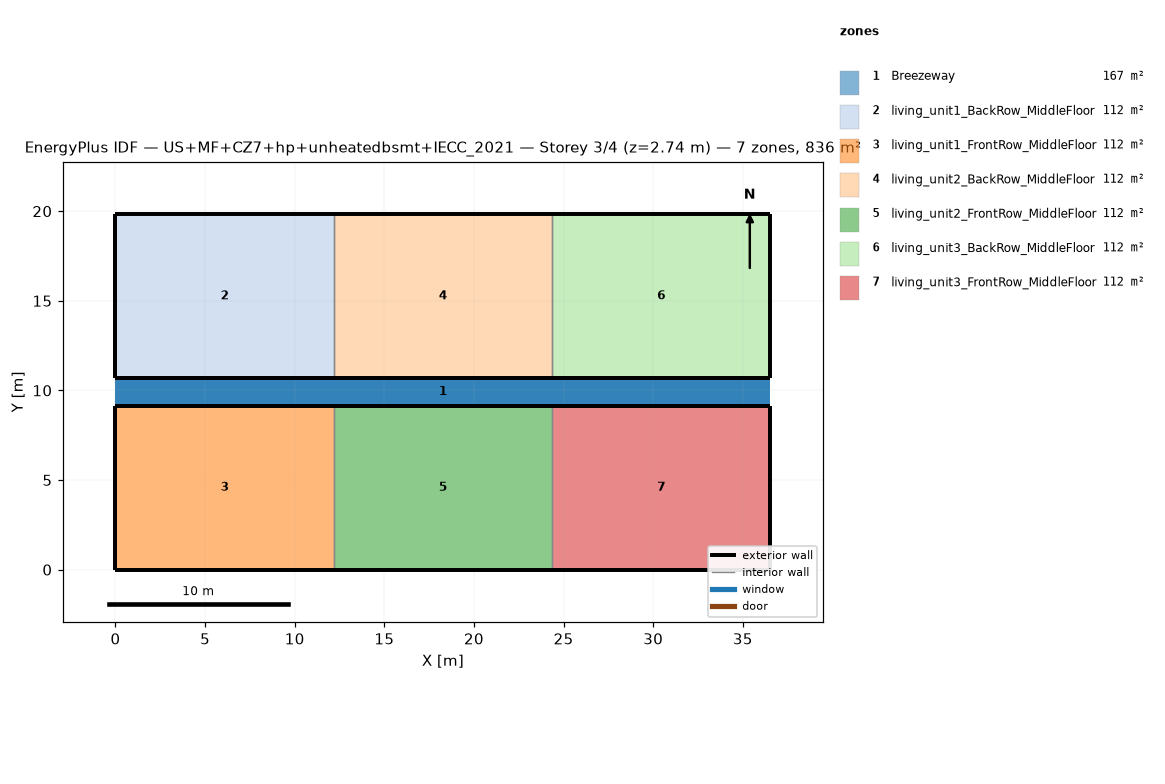
=== STOREY PLAN SPEC (per zone: floor XY polygon, exterior-wall plan segments, windows/doors) ===
zone 1: Breezeway  (167.0 m²)
  floor: (36.54, 9.16) (0.00, 9.16) (0.00, 10.68) (36.54, 10.68)
  floor: (36.54, 9.16) (0.00, 9.16) (0.00, 10.68) (36.54, 10.68)
  floor: (36.54, 9.16) (0.00, 9.16) (0.00, 10.68) (36.54, 10.68)
zone 2: living_unit1_BackRow_MiddleFloor  (111.5 m²)
  floor: (12.18, 10.68) (0.00, 10.68) (0.00, 19.84) (12.18, 19.84)
  exterior wall: (0.00, 10.68) – (12.18, 10.68)  [12.2 m]
  exterior wall: (12.18, 19.84) – (0.00, 19.84)  [12.2 m]
  exterior wall: (0.00, 19.84) – (0.00, 10.68)  [9.2 m]
  interior walls: 1
zone 3: living_unit1_FrontRow_MiddleFloor  (111.5 m²)
  floor: (12.18, 0.00) (0.00, 0.00) (0.00, 9.16) (12.18, 9.16)
  exterior wall: (0.00, 0.00) – (12.18, 0.00)  [12.2 m]
  exterior wall: (12.18, 9.16) – (0.00, 9.16)  [12.2 m]
  exterior wall: (0.00, 9.16) – (0.00, 0.00)  [9.2 m]
  interior walls: 1
zone 4: living_unit2_BackRow_MiddleFloor  (111.5 m²)
  floor: (24.36, 10.68) (12.18, 10.68) (12.18, 19.84) (24.36, 19.84)
  exterior wall: (12.18, 10.68) – (24.36, 10.68)  [12.2 m]
  exterior wall: (24.36, 19.84) – (12.18, 19.84)  [12.2 m]
  interior walls: 2
zone 5: living_unit2_FrontRow_MiddleFloor  (111.5 m²)
  floor: (24.36, 0.00) (12.18, 0.00) (12.18, 9.16) (24.36, 9.16)
  exterior wall: (12.18, 0.00) – (24.36, 0.00)  [12.2 m]
  exterior wall: (24.36, 9.16) – (12.18, 9.16)  [12.2 m]
  interior walls: 2
zone 6: living_unit3_BackRow_MiddleFloor  (111.5 m²)
  floor: (36.54, 10.68) (24.36, 10.68) (24.36, 19.84) (36.54, 19.84)
  exterior wall: (24.36, 10.68) – (36.54, 10.68)  [12.2 m]
  exterior wall: (36.54, 10.68) – (36.54, 19.84)  [9.2 m]
  exterior wall: (36.54, 19.84) – (24.36, 19.84)  [12.2 m]
  interior walls: 1
zone 7: living_unit3_FrontRow_MiddleFloor  (111.5 m²)
  floor: (36.54, 0.00) (24.36, 0.00) (24.36, 9.16) (36.54, 9.16)
  exterior wall: (24.36, 0.00) – (36.54, 0.00)  [12.2 m]
  exterior wall: (36.54, 0.00) – (36.54, 9.16)  [9.2 m]
  exterior wall: (36.54, 9.16) – (24.36, 9.16)  [12.2 m]
  interior walls: 1

=== DERIVED (storey summary) ===
Building: US+MF+CZ7+hp+unheatedbsmt+IECC_2021
Storey: 3 of 4  (floor level z = 2.74 m)
Storey gross floor area: 836.2 m²
Zones on this storey: 7
  - Breezeway: floor 167.0 m²
  - living_unit1_BackRow_MiddleFloor: floor 111.5 m²; exterior wall 33.5 m (86.9 m²); WWR 0.0%
  - living_unit1_FrontRow_MiddleFloor: floor 111.5 m²; exterior wall 33.5 m (86.9 m²); WWR 0.0%
  - living_unit2_BackRow_MiddleFloor: floor 111.5 m²; exterior wall 24.4 m (63.1 m²); WWR 0.0%
  - living_unit2_FrontRow_MiddleFloor: floor 111.5 m²; exterior wall 24.4 m (63.1 m²); WWR 0.0%
  - living_unit3_BackRow_MiddleFloor: floor 111.5 m²; exterior wall 33.5 m (86.9 m²); WWR 0.0%
  - living_unit3_FrontRow_MiddleFloor: floor 111.5 m²; exterior wall 33.5 m (86.9 m²); WWR 0.0%
Zone adjacency (shared interzone walls):
  - living_unit1_BackRow_MiddleFloor ↔ living_unit2_BackRow_MiddleFloor
  - living_unit1_FrontRow_MiddleFloor ↔ living_unit2_FrontRow_MiddleFloor
  - living_unit2_BackRow_MiddleFloor ↔ living_unit3_BackRow_MiddleFloor
  - living_unit2_FrontRow_MiddleFloor ↔ living_unit3_FrontRow_MiddleFloor